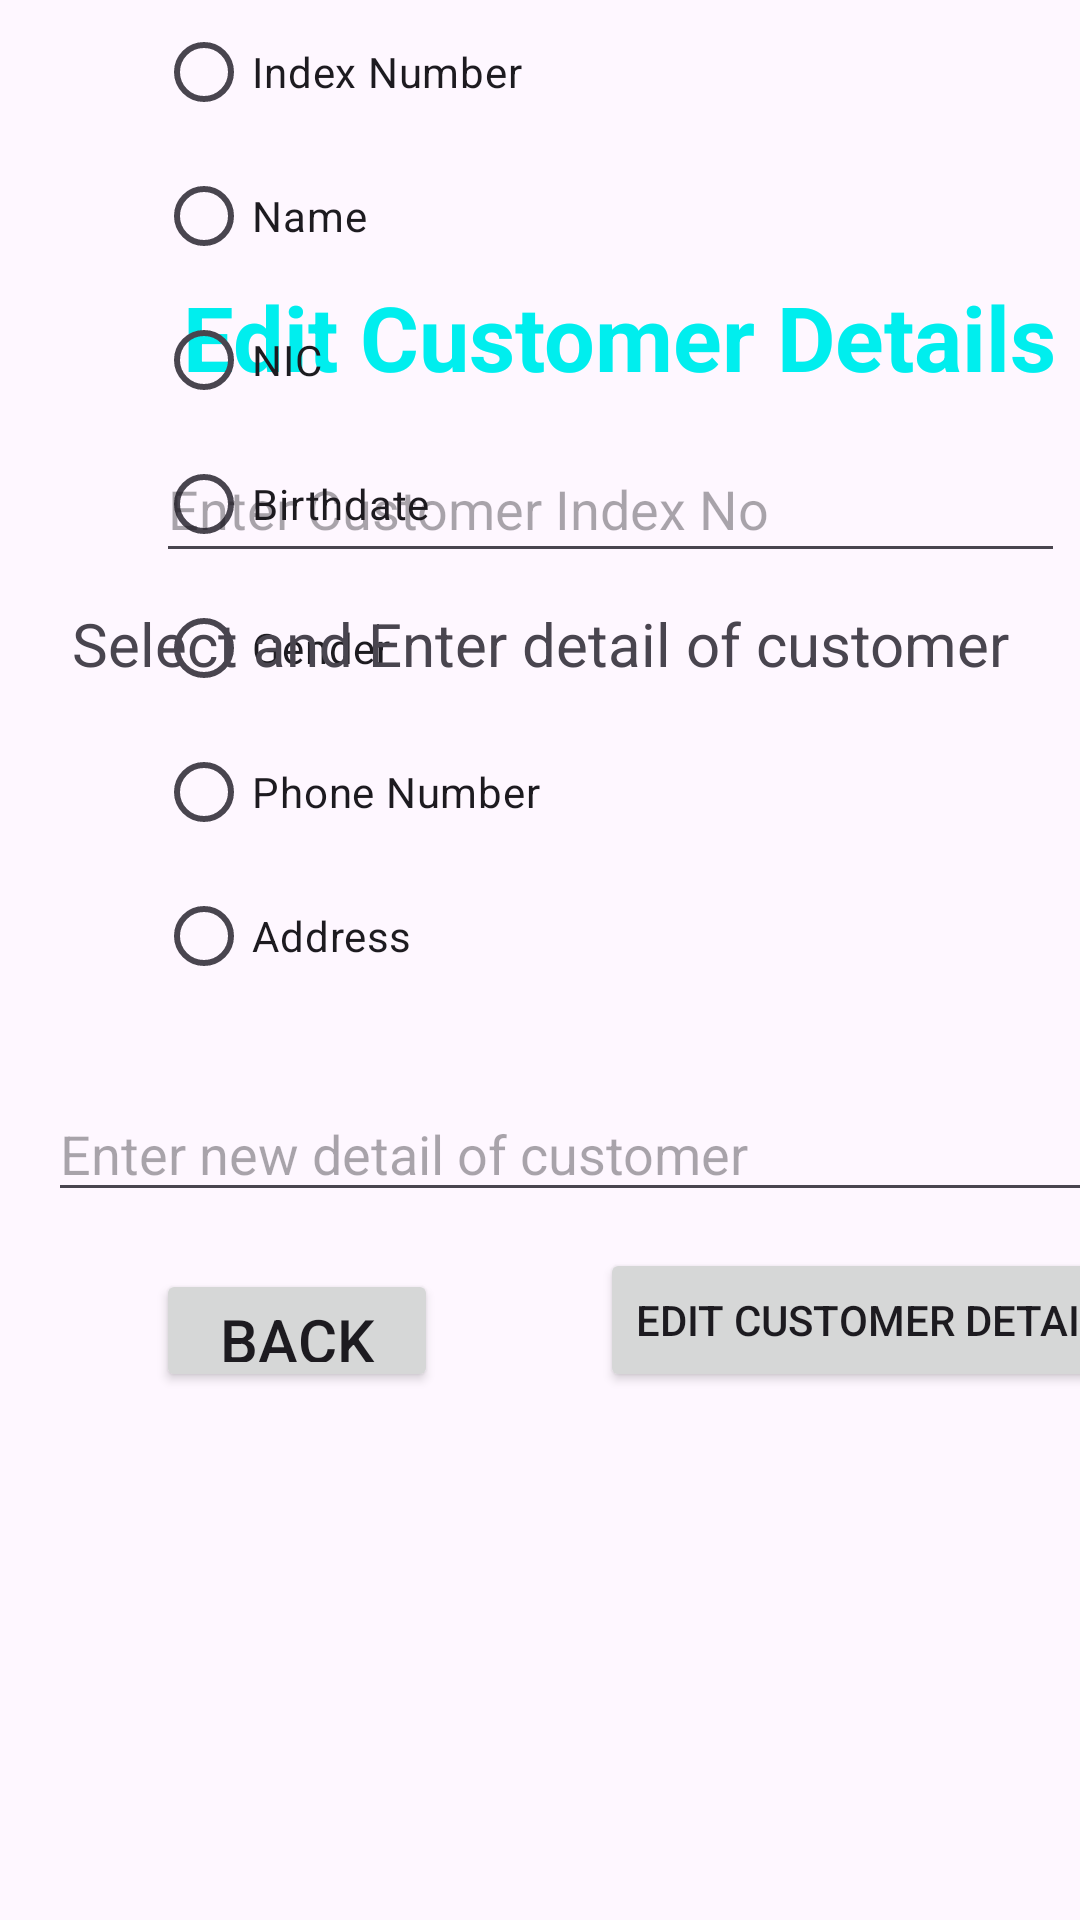

Produce the Android XML layout that renders to this screen, including the resource entries it uses.
<!-- AndroidManifest.xml: application theme Theme.ClientKeeper -->
<!-- res/layout/activity_edit_customer.xml -->
<?xml version="1.0" encoding="utf-8"?>
<androidx.constraintlayout.widget.ConstraintLayout xmlns:android="http://schemas.android.com/apk/res/android"
    xmlns:app="http://schemas.android.com/apk/res-auto"
    xmlns:tools="http://schemas.android.com/tools"
    android:layout_width="match_parent"
    android:layout_height="match_parent"
    tools:context=".EditCustomerActivity">

    <TextView
        android:id="@+id/textView17"
        android:layout_width="361dp"
        android:layout_height="39dp"
        android:layout_marginStart="26dp"
        android:layout_marginTop="16dp"
        android:text="Edit Customer Details"
        android:textAlignment="center"
        android:textColor="#00EEEE"
        android:textSize="30dp"
        android:textStyle="bold"
        app:layout_constraintStart_toStartOf="parent"
        app:layout_constraintTop_toBottomOf="@+id/imageProfile" />

    <ImageView
        android:id="@+id/imageProfile"
        android:layout_width="82dp"
        android:layout_height="57dp"
        android:layout_marginStart="22dp"
        android:layout_marginTop="19dp"
        app:layout_constraintStart_toStartOf="parent"
        app:layout_constraintTop_toTopOf="parent"
        app:srcCompat="@drawable/profileblue" />

    <TextView
        android:id="@+id/txtUsername"
        android:layout_width="197dp"
        android:layout_height="31dp"
        android:layout_marginStart="20dp"
        android:layout_marginTop="39dp"
        android:text=" "
        android:textSize="50dp"
        app:layout_constraintStart_toEndOf="@+id/imageProfile"
        app:layout_constraintTop_toTopOf="parent" />

    <RadioGroup
        android:id="@+id/radioGroup"
        android:layout_width="306dp"
        android:layout_height="346dp"
        android:layout_marginStart="52dp"
        app:layout_constraintStart_toStartOf="parent"
        tools:layout_editor_absoluteY="235dp">

        <RadioButton
            android:id="@+id/radioIndexNo"
            android:layout_width="match_parent"
            android:layout_height="wrap_content"
            android:text="Index Number" />

        <RadioButton
            android:id="@+id/radioName"
            android:layout_width="match_parent"
            android:layout_height="wrap_content"
            android:text="Name" />

        <RadioButton
            android:id="@+id/radioNIC"
            android:layout_width="match_parent"
            android:layout_height="wrap_content"
            android:text="NIC" />

        <RadioButton
            android:id="@+id/radioBirthdate"
            android:layout_width="match_parent"
            android:layout_height="wrap_content"
            android:text="Birthdate" />

        <RadioButton
            android:id="@+id/radioGender"
            android:layout_width="match_parent"
            android:layout_height="wrap_content"
            android:text="Gender" />

        <RadioButton
            android:id="@+id/radioPnNo"
            android:layout_width="match_parent"
            android:layout_height="wrap_content"
            android:text="Phone Number" />

        <RadioButton
            android:id="@+id/radioAddress"
            android:layout_width="match_parent"
            android:layout_height="wrap_content"
            android:text="Address" />
    </RadioGroup>

    <TextView
        android:id="@+id/textView20"
        android:layout_width="wrap_content"
        android:layout_height="wrap_content"
        android:layout_marginStart="24dp"
        android:layout_marginTop="10dp"
        android:text="Select and Enter detail of customer"
        android:textSize="20dp"
        app:layout_constraintStart_toStartOf="parent"
        app:layout_constraintTop_toBottomOf="@+id/editTextEditedIndex" />

    <EditText
        android:id="@+id/editTextNewDetail"
        android:layout_width="380dp"
        android:layout_height="42dp"
        android:layout_marginStart="16dp"
        android:layout_marginTop="16dp"
        android:ems="10"
        android:hint="Enter new detail of customer"
        android:inputType="text"
        app:layout_constraintStart_toStartOf="parent"
        app:layout_constraintTop_toBottomOf="@+id/radioGroup" />

    <Button
        android:id="@+id/btnEdit"
        android:layout_width="wrap_content"
        android:layout_height="wrap_content"
        android:layout_marginStart="54dp"
        android:layout_marginTop="12dp"
        android:text="Edit Customer Details"
        app:layout_constraintStart_toEndOf="@+id/btnBack"
        app:layout_constraintTop_toBottomOf="@+id/editTextNewDetail" />

    <Button
        android:id="@+id/btnBack"
        android:layout_width="94dp"
        android:layout_height="41dp"
        android:layout_marginStart="52dp"
        android:layout_marginTop="19dp"
        android:text="Back"
        android:textSize="20dp"
        app:layout_constraintStart_toStartOf="parent"
        app:layout_constraintTop_toBottomOf="@+id/editTextNewDetail" />

    <EditText
        android:id="@+id/editTextEditedIndex"
        android:layout_width="303dp"
        android:layout_height="46dp"
        android:layout_marginStart="52dp"
        android:layout_marginTop="14dp"
        android:ems="10"
        android:hint="Enter Customer Index No"
        android:inputType="text"
        app:layout_constraintStart_toStartOf="parent"
        app:layout_constraintTop_toBottomOf="@+id/textView17" />

</androidx.constraintlayout.widget.ConstraintLayout>
<!-- resources referenced by this layout -->
<resources>
  <style name="Theme.ClientKeeper" parent="Base.Theme.ClientKeeper" />
  <style name="Base.Theme.ClientKeeper" parent="Theme.Material3.DayNight.NoActionBar">
          
          
      </style>
</resources>
